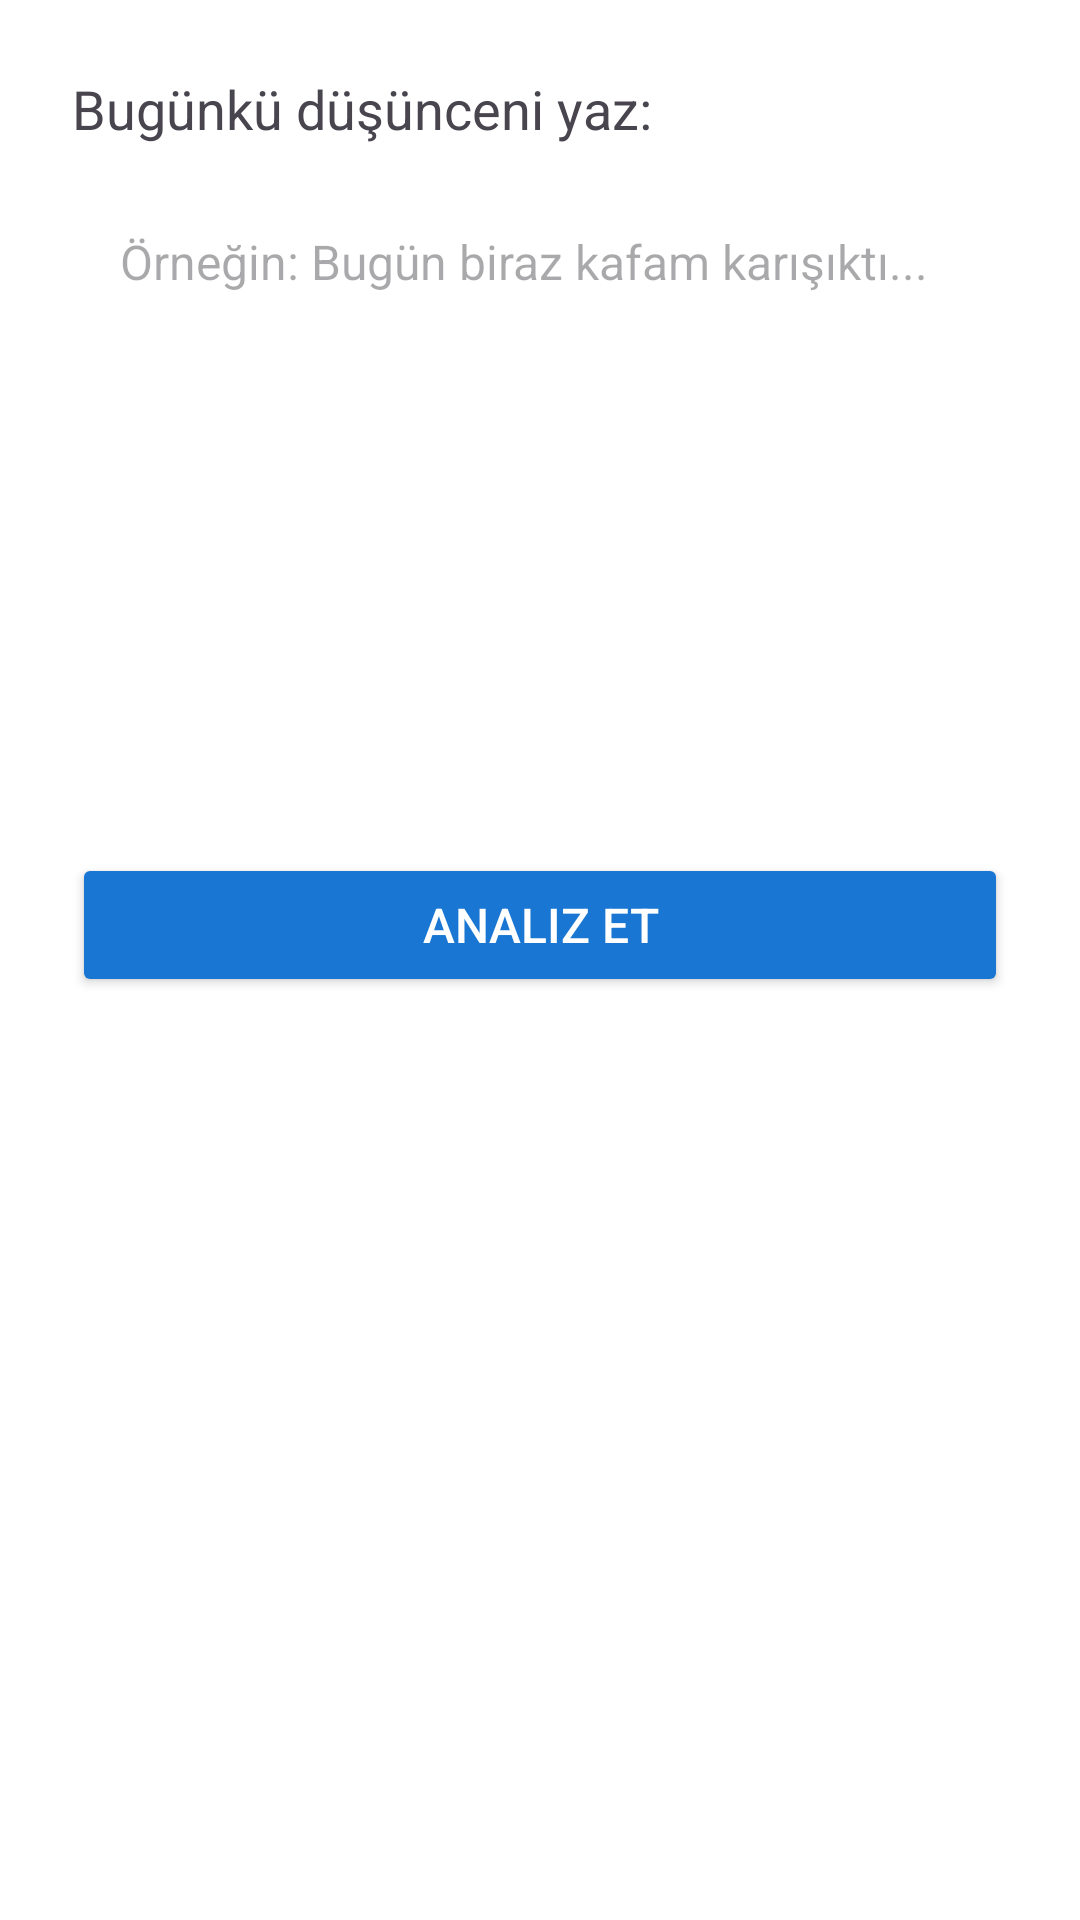

Here is an Android app screen rendered from its layout file. Give the layout XML and the strings, colors and styles it references.
<!-- AndroidManifest.xml: application theme Theme.GPTMiniAsistan -->
<!-- res/layout/activity_main.xml -->
<layout xmlns:android="http://schemas.android.com/apk/res/android">
    <data></data>

    <LinearLayout
        android:layout_width="match_parent"
        android:layout_height="match_parent"
        android:padding="24dp"
        android:orientation="vertical"
        android:background="#FFFFFF">

        <TextView
            android:layout_width="wrap_content"
            android:layout_height="wrap_content"
            android:text="Bugünkü düşünceni yaz:"
            android:textSize="18sp"
            android:layout_marginBottom="12dp" />

        <EditText
            android:id="@+id/etNote"
            android:layout_width="match_parent"
            android:layout_height="200dp"
            android:background="@drawable/ic_launcher_foreground"
            android:gravity="top"
            android:hint="Örneğin: Bugün biraz kafam karışıktı..."
            android:padding="16dp"
            android:textSize="16sp"
            android:inputType="textMultiLine"
            android:maxLines="8" />

        <Button
            android:id="@+id/btnAnalyze"
            android:layout_width="match_parent"
            android:layout_height="wrap_content"
            android:text="Analiz Et"
            android:textSize="16sp"
            android:layout_marginTop="24dp"
            android:backgroundTint="#1976D2"
            android:textColor="#FFF" />
    </LinearLayout>
</layout>
<!-- resources referenced by this layout -->
<resources>
  <style name="Theme.GPTMiniAsistan" parent="Base.Theme.GPTMiniAsistan" />
  <style name="Base.Theme.GPTMiniAsistan" parent="Theme.Material3.DayNight.NoActionBar">
          
          
      </style>
</resources>
